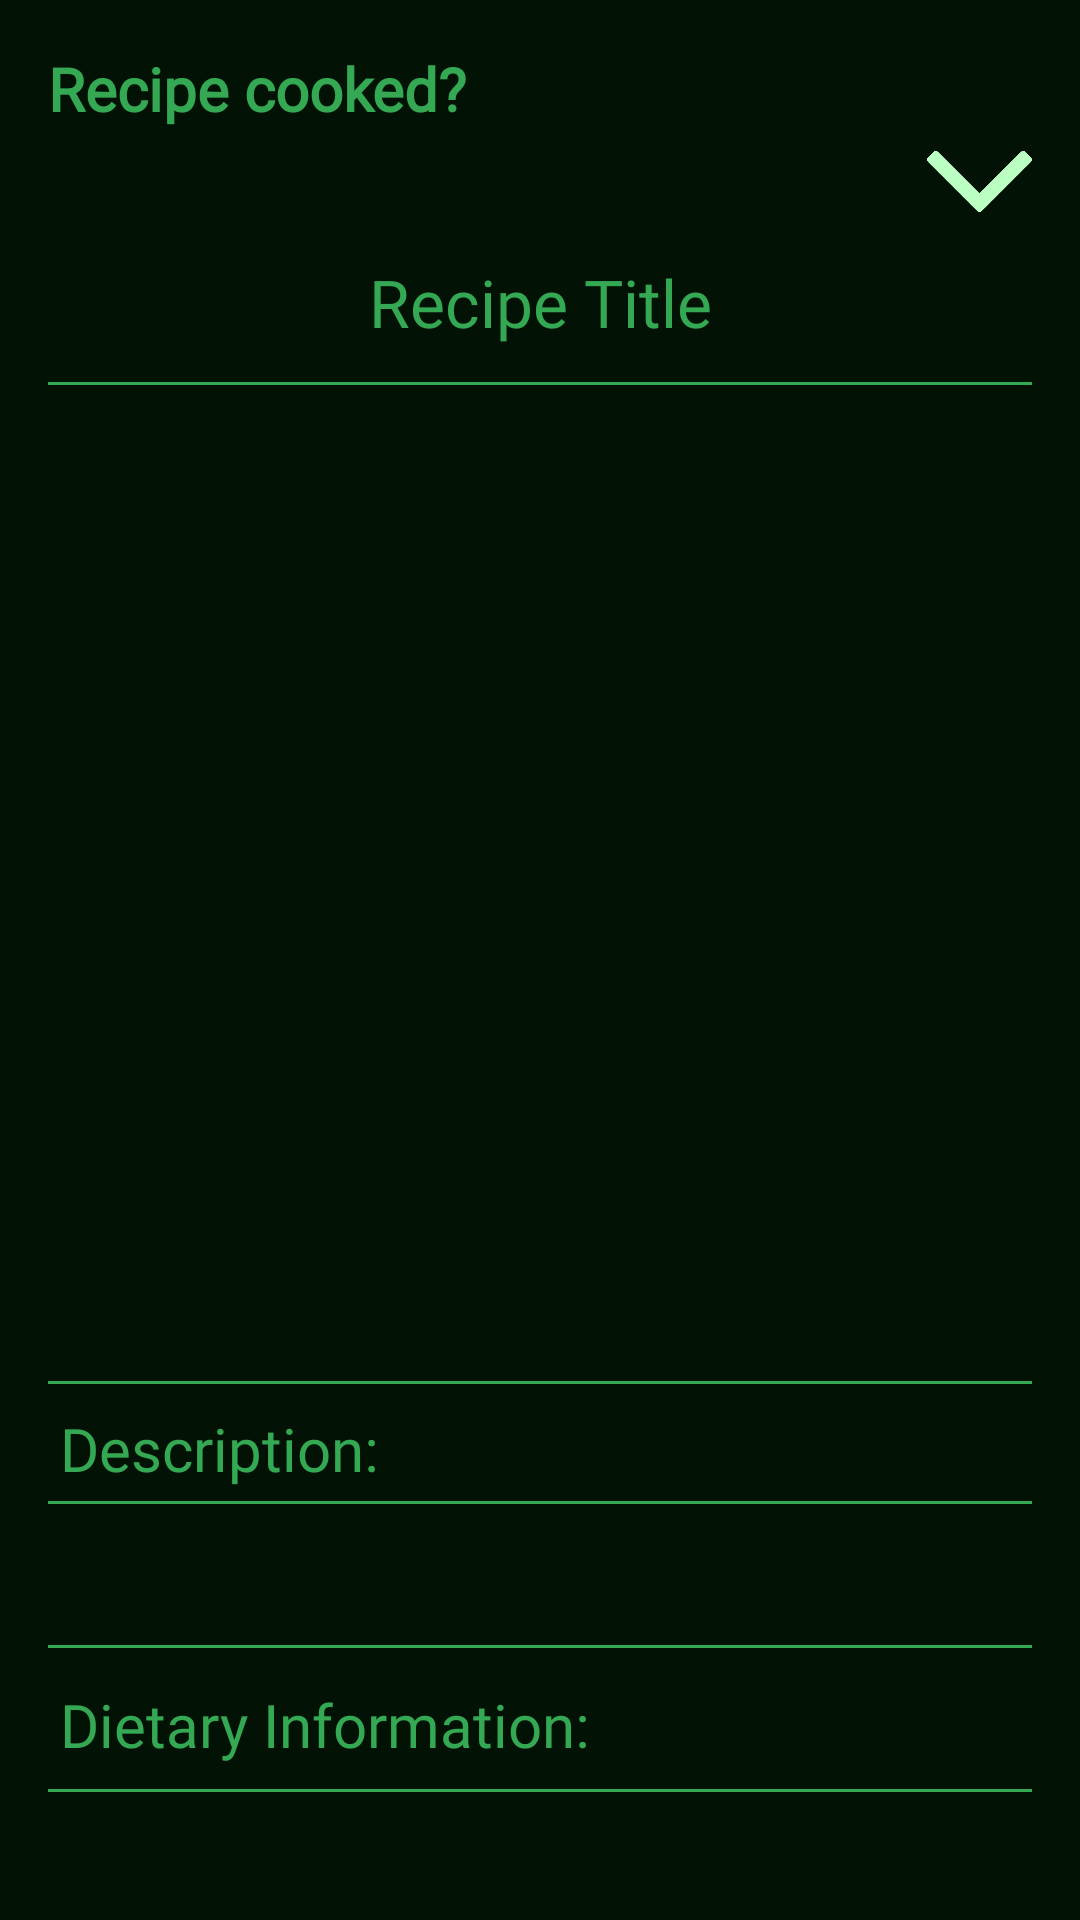

Layout XML and referenced resources for this Android screen:
<!-- AndroidManifest.xml: application theme Theme.HotPot -->
<!-- res/layout/fragment_recipe_details.xml -->
<?xml version="1.0" encoding="utf-8"?>
<androidx.core.widget.NestedScrollView
    xmlns:android="http://schemas.android.com/apk/res/android"
    android:layout_width="match_parent"
    android:layout_height="match_parent"
    android:background="@color/hotpot_dark_green">


    <LinearLayout
        android:paddingBottom="2dp"
        android:layout_width="match_parent"
        android:layout_height="wrap_content"
        android:orientation="vertical"
        android:padding="16dp">

        <TextView
            android:id="@+id/recipeCooked"
            android:layout_width="wrap_content"
            android:layout_height="wrap_content"
            android:text="Recipe cooked?"
            android:textSize="20dp"
            android:textColor="@color/hotpot_light_green"
            android:fontFamily="@font/abeezee"
            android:textStyle="bold"
            android:singleLine="true"
            android:autoSizeTextType="uniform" />

        <ImageButton
            android:id="@+id/closeRecipeDetailsBtn"
            android:layout_width="35dp"
            android:layout_height="35dp"
            android:layout_gravity="end"
            android:clickable="true"
            android:focusable="true"
            android:background="@drawable/return_on_diet_filter" />

        <TextView
                android:id="@+id/recipe_title"
                android:layout_width="match_parent"
                android:layout_height="wrap_content"
                android:text="Recipe Title"
                android:fontFamily="@font/abeezee"
                android:textAppearance="@style/TextAppearance.AppCompat.Large"
                android:gravity="center_horizontal"
                android:textColor="@color/hotpot_light_green"
                android:padding="8dp"
                />
        <View
            android:layout_width="match_parent"
            android:layout_height="1dp"
            android:layout_marginTop="4dp"
            android:layout_marginBottom="8dp"
            android:background="@color/hotpot_light_green" />

        <ImageView
            android:id="@+id/recipeDetailsImageView"
            android:layout_width="350dp"
            android:layout_height="300dp"
            android:scaleType="centerCrop"
            android:layout_gravity="center"
            android:contentDescription="@string/recipeImageDescription"
            android:layout_marginTop="10dp"
            android:layout_marginBottom="10dp"/>

        <View
            android:layout_width="match_parent"
            android:layout_height="1dp"
            android:layout_marginTop="4dp"
            android:layout_marginBottom="8dp"
            android:background="@color/hotpot_light_green" />

        <TextView
            android:layout_width="match_parent"
            android:layout_height="wrap_content"
            android:text="Description: "
            android:textSize="20sp"
            android:textColor="@color/hotpot_light_green"
            android:paddingLeft="4dp"
            android:fontFamily="@font/abeezee" />
        <View
            android:layout_width="match_parent"
            android:layout_height="1dp"
            android:layout_marginTop="4dp"
            android:layout_marginBottom="8dp"
            android:background="@color/hotpot_light_green" />

        <TextView
            android:id="@+id/descriptionInfo"
            android:layout_width="match_parent"
            android:layout_height="wrap_content"
            android:fontFamily="@font/abeezee"
            android:padding="4dp"
            android:textColor="@color/hotpot_light_green"
            android:textSize="20sp" />

        <View
            android:layout_width="match_parent"
            android:layout_height="1dp"
            android:layout_marginTop="4dp"
            android:layout_marginBottom="8dp"
            android:background="@color/hotpot_light_green" />

        <TextView
            android:id="@+id/dietary_info_head"
            android:layout_width="match_parent"
            android:layout_height="wrap_content"
            android:fontFamily="@font/abeezee"
            android:padding="4dp"
            android:text="Dietary Information:"
            android:textColor="@color/hotpot_light_green"
            android:textSize="20sp" />

            <View
                android:layout_width="match_parent"
                android:layout_height="1dp"
                android:layout_marginTop="4dp"
                android:layout_marginBottom="8dp"
                android:background="@color/hotpot_light_green" />


            <TextView
                android:id="@+id/dietary_info"
                android:layout_width="match_parent"
                android:layout_height="wrap_content"
                android:fontFamily="@font/abeezee"
                android:padding="4dp"
                android:textColor="@color/hotpot_light_green"
                android:textSize="20sp" />

            <View
                android:id="@+id/green_bar2"
                android:layout_width="match_parent"
                android:layout_height="1dp"
                android:layout_marginTop="4dp"
                android:layout_marginBottom="8dp"
                android:background="@color/hotpot_light_green" />

            <Button
                android:id="@+id/ingredients_button"
                android:layout_width="match_parent"
                android:layout_height="wrap_content"
                android:text=" Ingredients list "
                android:backgroundTint="@color/hotpot_green"
                android:fontFamily="@font/abeezee"
                android:textSize="20dp"
                android:popupBackground="@color/hotpot_green"
                android:textColor="@color/white"
                android:layout_marginTop="16dp"
                android:layout_marginBottom="16dp"
            />
        <TextView
            android:id="@+id/recipe_steps_head"
            android:layout_width="match_parent"
            android:layout_height="wrap_content"
            android:text="Recipe Steps:"
            android:fontFamily="@font/abeezee"
            android:textColor="@color/hotpot_light_green"
            android:padding="2dp"
            android:textSize="20sp"/>
            <View
                android:id="@+id/green_bar1"
                android:layout_width="match_parent"
                android:layout_height="1dp"
                android:layout_marginTop="4dp"
                android:layout_marginBottom="8dp"
                android:background="@color/hotpot_light_green" />

            <TextView
                android:id="@+id/recipe_steps"
                android:layout_width="match_parent"
                android:layout_height="wrap_content"
                android:text="Recipe Steps:"
                android:fontFamily="@font/abeezee"
                android:textColor="@color/hotpot_light_green"
                android:padding="2dp"
                android:textSize="20sp"/>
            <View
                android:id="@+id/green_bar0"
                android:layout_width="match_parent"
                android:layout_height="1dp"
                android:layout_marginTop="4dp"
                android:layout_marginBottom="8dp"
                android:background="@color/hotpot_light_green" />

        </LinearLayout>
</androidx.core.widget.NestedScrollView>
<!-- resources referenced by this layout -->
<resources>
  <color name="hotpot_dark_green">#021306</color>
  <color name="hotpot_green">#116026</color>
  <color name="hotpot_light_green">#34A853</color>
  <color name="white">#FFFFFFFF</color>
  <!-- drawable return_on_diet_filter: png bitmap (drawable, 5922 bytes) -->
  <string name="recipeImageDescription">The currently displayed image of the recipe provided by the recipe maker</string>
  <style name="Theme.HotPot" parent="android:Theme.Material.Light.NoActionBar" />
</resources>
